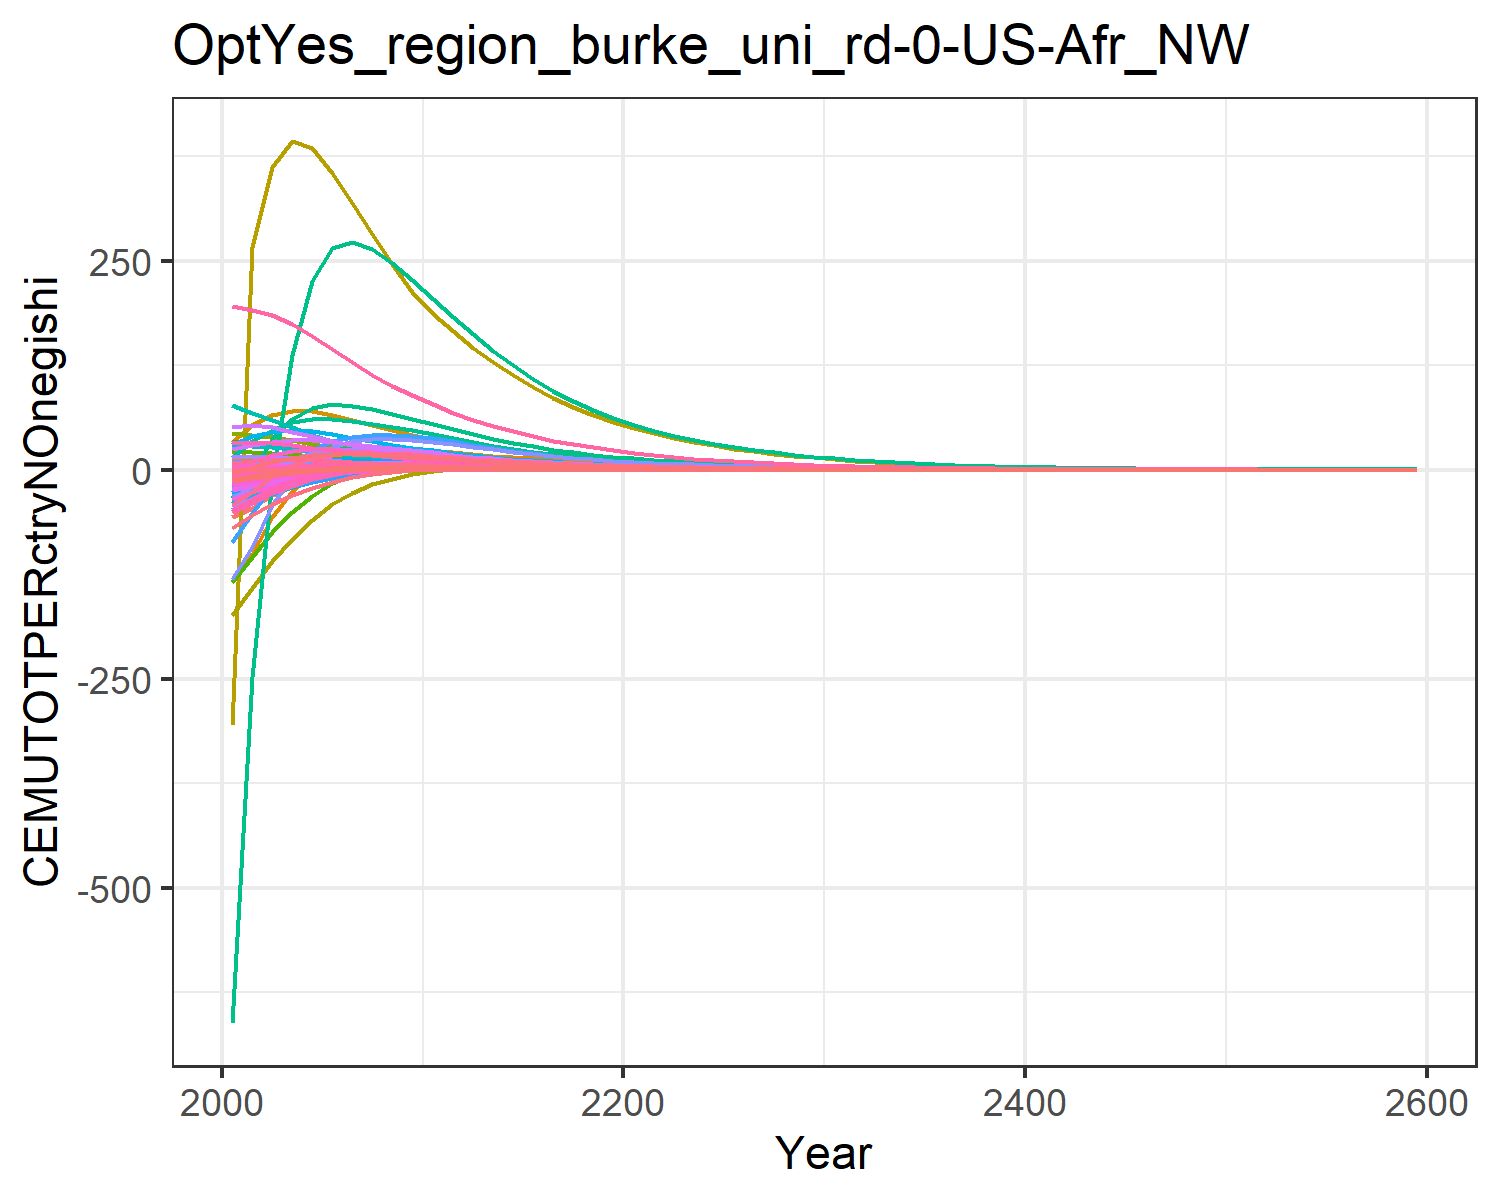

Data behind this chart, as committed beside it:
-56.64533101198248, -11.527927819824948, -0.10188530543972622, 8.219806058788691, 11.310981787620154, -0.4791963722140276, 14.60531749014489, 4.737612399027298, 0.7790737848408569, -25.98120931944796, 5.957578035955568, -12.349668451678651, -24.664045136402542, -134.73008837400977, 0.986489664210945, 1.0106275540501448, 0.14148861466545692, -0.03327274684770918, 1.0186405502023355, -0.0363033505651389, -1.7489136612293386, 33.28723086522205, 0.06187077099551613, 0.19127956882291264
-45.39, -6.383, 0.1526, 9.719, 14.84, -0.1303, 14.33, 4.457, 1.39, -21.28, 5.622, -9.384, -19.12, -100.6, 1.327, 1.278, 0.1638, 0.2446, 1.549, 0.01882, 0.0259, 53.7, 0.08692, 0.21
-30.62, -1.638, 0.3767, 10.62, 16.75, 0.1767, 13.75, 4.152, 1.928, -16.62, 5.257, -6.532, -13.76, -56.57, 1.627, 1.452, 0.1732, 0.489, 2.015, 0.0563, 1.256, 65.88, 0.1011, 0.2276
-19.76, 1.95, 0.4747, 10.93, 17.21, 0.3331, 12.73, 3.76, 2.097, -12.76, 4.772, -4.253, -9.445, -25.51, 1.685, 1.531, 0.1714, 0.591, 2.14, 0.07768, 1.985, 70.68, 0.1056, 0.231
-11.8, 4.64, 0.5018, 10.8, 16.62, 0.4009, 11.42, 3.342, 2.069, -9.484, 4.25, -2.402, -5.901, -3.961, 1.62, 1.538, 0.1615, 0.6134, 2.085, 0.08715, 2.342, 70.08, 0.103, 0.2239
-6.134, 6.199, 0.4865, 10.14, 15.26, 0.4148, 9.96, 2.909, 1.928, -6.673, 3.704, -0.9909, -3.123, 9.686, 1.484, 1.463, 0.1458, 0.5887, 1.926, 0.08769, 2.418, 65.52, 0.09522, 0.206
-2.417, 6.822, 0.451, 9.297, 13.69, 0.3998, 8.541, 2.5, 1.741, -4.542, 3.187, -0.05432, -1.211, 17.33, 1.325, 1.354, 0.1291, 0.5423, 1.73, 0.08367, 2.345, 59.52, 0.08584, 0.1841
-0.06909, 7.013, 0.407, 8.48, 12.16, 0.3702, 7.301, 2.141, 1.543, -3.039, 2.732, 0.5477, 0.05108, 21.27, 1.165, 1.244, 0.1135, 0.4872, 1.527, 0.07769, 2.2, 53.36, 0.07651, 0.1636
1.38, 6.933, 0.3609, 7.708, 10.71, 0.3342, 6.226, 1.829, 1.35, -1.971, 2.336, 0.9244, 0.873, 22.89, 1.013, 1.138, 0.09928, 0.4306, 1.332, 0.07085, 2.022, 47.39, 0.06765, 0.1446
2.247, 6.713, 0.3154, 6.993, 9.391, 0.2958, 5.294, 1.558, 1.168, -1.181, 1.991, 1.165, 1.426, 23.11, 0.8726, 1.038, 0.08648, 0.3754, 1.15, 0.06376, 1.83, 41.79, 0.05945, 0.1275
2.679, 6.205, 0.2779, 6.19, 8.208, 0.2633, 4.566, 1.344, 1.021, -0.6069, 1.719, 1.257, 1.704, 22.18, 0.76, 0.9229, 0.0752, 0.3301, 1.004, 0.05695, 1.641, 36.71, 0.05207, 0.1111
2.857, 5.496, 0.2474, 5.334, 7.146, 0.2362, 3.992, 1.174, 0.9033, -0.2242, 1.502, 1.23, 1.76, 20.69, 0.6702, 0.798, 0.06521, 0.2933, 0.8864, 0.0504, 1.457, 32.09, 0.04541, 0.09578
2.823, 4.822, 0.2197, 4.601, 6.222, 0.2112, 3.494, 1.026, 0.7976, 0.01577, 1.314, 1.158, 1.715, 18.84, 0.59, 0.6907, 0.05656, 0.2601, 0.7815, 0.0446, 1.293, 28.05, 0.03961, 0.0824
2.692, 4.202, 0.1941, 3.961, 5.402, 0.1876, 3.053, 0.8957, 0.7014, 0.1611, 1.147, 1.064, 1.612, 16.95, 0.5176, 0.5964, 0.04895, 0.2295, 0.6863, 0.03922, 1.14, 24.43, 0.03444, 0.07079
2.507, 3.642, 0.1708, 3.406, 4.68, 0.1659, 2.665, 0.7809, 0.6149, 0.2441, 1.001, 0.9616, 1.482, 15.11, 0.4529, 0.514, 0.04229, 0.2018, 0.601, 0.03435, 0.9999, 21.22, 0.02987, 0.06076
2.296, 3.145, 0.1498, 2.926, 4.048, 0.1461, 2.324, 0.6802, 0.5378, 0.2854, 0.8721, 0.8581, 1.339, 13.38, 0.3955, 0.4425, 0.03649, 0.1769, 0.5251, 0.02999, 0.8742, 18.4, 0.02586, 0.05211
2.075, 2.706, 0.1312, 2.511, 3.496, 0.1283, 2.026, 0.5921, 0.4694, 0.2998, 0.7594, 0.7587, 1.196, 11.78, 0.3447, 0.3806, 0.03145, 0.1547, 0.458, 0.02611, 0.7621, 15.92, 0.02236, 0.04466
1.86, 2.322, 0.1146, 2.154, 3.016, 0.1124, 1.765, 0.5152, 0.4091, 0.2971, 0.6609, 0.6661, 1.059, 10.33, 0.3, 0.327, 0.02709, 0.1351, 0.3989, 0.02269, 0.663, 13.76, 0.01931, 0.03825
1.654, 1.989, 0.09995, 1.847, 2.601, 0.09828, 1.537, 0.4481, 0.3561, 0.2837, 0.575, 0.5814, 0.9303, 9.019, 0.2609, 0.2808, 0.02332, 0.1178, 0.347, 0.01968, 0.5757, 11.88, 0.01666, 0.03275
1.463, 1.7, 0.08706, 1.583, 2.24, 0.08579, 1.338, 0.3895, 0.3096, 0.2643, 0.5, 0.5051, 0.8128, 7.854, 0.2266, 0.241, 0.02006, 0.1025, 0.3015, 0.01705, 0.4992, 10.25, 0.01436, 0.02803
1.296, 1.463, 0.07595, 1.366, 1.941, 0.07497, 1.164, 0.3388, 0.2696, 0.2432, 0.435, 0.4406, 0.7121, 6.872, 0.1972, 0.2082, 0.01736, 0.0894, 0.2625, 0.01485, 0.435, 8.895, 0.01245, 0.02416
1.153, 1.267, 0.06636, 1.187, 1.692, 0.06562, 1.014, 0.2949, 0.2353, 0.2226, 0.3788, 0.3861, 0.6265, 6.045, 0.1719, 0.1811, 0.01511, 0.07808, 0.2289, 0.013, 0.381, 7.762, 0.01086, 0.02097
1.022, 1.107, 0.05794, 1.031, 1.475, 0.05738, 0.8821, 0.2567, 0.2051, 0.2037, 0.3297, 0.3408, 0.5548, 5.309, 0.1498, 0.1576, 0.01316, 0.06815, 0.1995, 0.01137, 0.3336, 6.771, 0.009466, 0.01821
0.9043, 0.967, 0.05056, 0.8957, 1.284, 0.05013, 0.7674, 0.2233, 0.1788, 0.1852, 0.2869, 0.3004, 0.4905, 4.657, 0.1305, 0.137, 0.01145, 0.05945, 0.1738, 0.009943, 0.2918, 5.904, 0.008249, 0.0158
0.7983, 0.844, 0.04409, 0.7779, 1.118, 0.04377, 0.6676, 0.1942, 0.1557, 0.1675, 0.2496, 0.2644, 0.4328, 4.08, 0.1136, 0.1191, 0.009961, 0.05183, 0.1514, 0.008687, 0.2551, 5.145, 0.007186, 0.01371
0.7038, 0.7362, 0.03843, 0.6755, 0.9737, 0.0382, 0.5807, 0.1689, 0.1356, 0.1508, 0.2171, 0.2324, 0.3814, 3.572, 0.09885, 0.1035, 0.008664, 0.04516, 0.1318, 0.007587, 0.2229, 4.483, 0.006259, 0.0119
0.6194, 0.6418, 0.03348, 0.5865, 0.8474, 0.03331, 0.505, 0.1469, 0.118, 0.1353, 0.1888, 0.204, 0.3355, 3.124, 0.086, 0.08993, 0.007534, 0.03934, 0.1147, 0.006623, 0.1946, 3.905, 0.005449, 0.01032
0.5442, 0.5592, 0.02916, 0.5091, 0.7372, 0.02904, 0.439, 0.1277, 0.1027, 0.1208, 0.1642, 0.1789, 0.2947, 2.73, 0.0748, 0.07812, 0.00655, 0.03425, 0.09974, 0.005778, 0.1699, 3.4, 0.004742, 0.008951
0.4776, 0.487, 0.02538, 0.4418, 0.6413, 0.0253, 0.3817, 0.111, 0.08934, 0.1076, 0.1428, 0.1567, 0.2586, 2.384, 0.06503, 0.06784, 0.005694, 0.02981, 0.08674, 0.005038, 0.1482, 2.959, 0.004126, 0.007763
0.4186, 0.424, 0.02209, 0.3834, 0.5577, 0.02204, 0.3317, 0.09651, 0.07769, 0.09559, 0.1241, 0.1371, 0.2266, 2.08, 0.05653, 0.0589, 0.004948, 0.02594, 0.07541, 0.004392, 0.1292, 2.575, 0.003589, 0.006731
0.3658, 0.3681, 0.01917, 0.3318, 0.4835, 0.01914, 0.2874, 0.08361, 0.06737, 0.08454, 0.1075, 0.1196, 0.198, 1.809, 0.049, 0.05102, 0.004287, 0.0225, 0.06538, 0.003816, 0.1123, 2.234, 0.003112, 0.005822
0.3186, 0.3186, 0.01658, 0.2866, 0.4178, 0.01657, 0.2483, 0.07221, 0.05825, 0.07445, 0.09288, 0.104, 0.1724, 1.57, 0.04236, 0.04408, 0.003703, 0.01947, 0.05652, 0.003305, 0.0973, 1.931, 0.00269, 0.005023
0.2772, 0.2757, 0.01434, 0.2474, 0.361, 0.01434, 0.2145, 0.06236, 0.05036, 0.06544, 0.08022, 0.09038, 0.15, 1.361, 0.0366, 0.03809, 0.003198, 0.01684, 0.04885, 0.002861, 0.08426, 1.67, 0.002325, 0.004333
0.2411, 0.2385, 0.01241, 0.2136, 0.3119, 0.01241, 0.1852, 0.05384, 0.04352, 0.05743, 0.06927, 0.07849, 0.1304, 1.179, 0.03163, 0.0329, 0.002761, 0.01456, 0.04222, 0.002476, 0.07295, 1.443, 0.002009, 0.003738
0.2095, 0.2063, 0.01073, 0.1844, 0.2694, 0.01074, 0.1599, 0.04648, 0.03761, 0.05033, 0.05981, 0.06814, 0.1134, 1.022, 0.02732, 0.02841, 0.002384, 0.01258, 0.03648, 0.002143, 0.06314, 1.247, 0.001736, 0.003224
0.182, 0.1784, 0.009272, 0.1592, 0.2327, 0.009289, 0.1381, 0.04013, 0.0325, 0.04407, 0.05164, 0.05912, 0.09845, 0.885, 0.0236, 0.02454, 0.002058, 0.01088, 0.03151, 0.001854, 0.05464, 1.078, 0.0015, 0.002781
0.158, 0.1542, 0.008015, 0.1374, 0.201, 0.008033, 0.1192, 0.03464, 0.02808, 0.03854, 0.04458, 0.05128, 0.08548, 0.7663, 0.02038, 0.02119, 0.001777, 0.009401, 0.02722, 0.001603, 0.04727, 0.9311, 0.001295, 0.002398
0.1372, 0.1333, 0.006927, 0.1186, 0.1735, 0.006946, 0.1029, 0.0299, 0.02425, 0.03368, 0.03848, 0.04447, 0.07418, 0.6634, 0.0176, 0.0183, 0.001534, 0.008124, 0.02351, 0.001387, 0.0409, 0.8043, 0.001119, 0.002068
0.119, 0.1152, 0.005986, 0.1023, 0.1498, 0.006006, 0.08888, 0.02581, 0.02095, 0.02941, 0.03322, 0.03855, 0.06436, 0.5741, 0.0152, 0.0158, 0.001324, 0.007019, 0.0203, 0.001199, 0.03537, 0.6948, 0.0009663, 0.001784
0.1032, 0.0996, 0.005172, 0.08832, 0.1294, 0.005192, 0.07672, 0.02228, 0.01809, 0.02566, 0.02867, 0.0334, 0.05582, 0.4968, 0.01313, 0.01364, 0.001142, 0.006064, 0.01753, 0.001037, 0.03059, 0.6001, 0.0008344, 0.001538
0.08951, 0.08606, 0.004468, 0.07621, 0.1117, 0.004487, 0.06623, 0.01923, 0.01562, 0.02238, 0.02475, 0.02894, 0.0484, 0.4298, 0.01133, 0.01177, 0.000986, 0.005239, 0.01514, 0.0008963, 0.02645, 0.5183, 0.0007205, 0.001327
0.07759, 0.07436, 0.00386, 0.06576, 0.09643, 0.003878, 0.05717, 0.01659, 0.01349, 0.0195, 0.02136, 0.02507, 0.04195, 0.3718, 0.009785, 0.01016, 0.0008509, 0.004525, 0.01307, 0.0007748, 0.02287, 0.4476, 0.0006221, 0.001144
0.06725, 0.06424, 0.003334, 0.05675, 0.08324, 0.003351, 0.04934, 0.01432, 0.01165, 0.01699, 0.01844, 0.02171, 0.03635, 0.3216, 0.008447, 0.008773, 0.0007342, 0.003908, 0.01129, 0.0006697, 0.01977, 0.3865, 0.0005371, 0.0009864
0.05827, 0.0555, 0.00288, 0.04896, 0.07185, 0.002896, 0.04259, 0.01236, 0.01006, 0.01479, 0.01591, 0.0188, 0.0315, 0.2781, 0.007292, 0.007573, 0.0006336, 0.003376, 0.009744, 0.0005787, 0.01709, 0.3337, 0.0004637, 0.0008506
0.05048, 0.04794, 0.002487, 0.04224, 0.06202, 0.002502, 0.03675, 0.01066, 0.008684, 0.01288, 0.01373, 0.01627, 0.02729, 0.2405, 0.006294, 0.006536, 0.0005467, 0.002915, 0.008412, 0.0005001, 0.01477, 0.2882, 0.0004003, 0.0007334
0.04372, 0.0414, 0.002148, 0.03645, 0.05353, 0.002162, 0.03172, 0.0092, 0.007497, 0.0112, 0.01185, 0.01409, 0.02363, 0.2079, 0.005433, 0.005641, 0.0004717, 0.002517, 0.007261, 0.0004322, 0.01276, 0.2488, 0.0003456, 0.0006324
0.03786, 0.03576, 0.001855, 0.03144, 0.0462, 0.001867, 0.02737, 0.007938, 0.006472, 0.009742, 0.01022, 0.01219, 0.02046, 0.1797, 0.004689, 0.004868, 0.000407, 0.002174, 0.006268, 0.0003734, 0.01103, 0.2148, 0.0002983, 0.0005453
0.03279, 0.03088, 0.001602, 0.02713, 0.03987, 0.001613, 0.02362, 0.006849, 0.005587, 0.00847, 0.008822, 0.01055, 0.01772, 0.1554, 0.004047, 0.004201, 0.0003511, 0.001877, 0.00541, 0.0003226, 0.009532, 0.1854, 0.0002575, 0.0004701
0.02838, 0.02667, 0.001383, 0.0234, 0.03441, 0.001393, 0.02039, 0.00591, 0.004822, 0.007361, 0.007612, 0.009126, 0.01534, 0.1343, 0.003493, 0.003626, 0.0003029, 0.00162, 0.004669, 0.0002787, 0.008236, 0.1601, 0.0002222, 0.0004053
0.02457, 0.02303, 0.001194, 0.02019, 0.02969, 0.001203, 0.01759, 0.005099, 0.004162, 0.006396, 0.006568, 0.007895, 0.01328, 0.116, 0.003014, 0.003129, 0.0002614, 0.001399, 0.00403, 0.0002407, 0.007115, 0.1382, 0.0001918, 0.0003495
0.02126, 0.01988, 0.001031, 0.01742, 0.02562, 0.001039, 0.01518, 0.004399, 0.003592, 0.005556, 0.005667, 0.006829, 0.01149, 0.1003, 0.002601, 0.0027, 0.0002255, 0.001208, 0.003478, 0.0002079, 0.006147, 0.1193, 0.0001655, 0.0003013
0.0184, 0.01717, 0.00089, 0.01502, 0.02211, 0.0008976, 0.0131, 0.003795, 0.0031, 0.004825, 0.004889, 0.005907, 0.009942, 0.08665, 0.002245, 0.002329, 0.0001945, 0.001043, 0.003001, 0.0001796, 0.00531, 0.1029, 0.0001428, 0.0002598
0.01592, 0.01482, 0.0007683, 0.01296, 0.01908, 0.0007751, 0.0113, 0.003274, 0.002676, 0.004189, 0.004218, 0.005108, 0.008602, 0.07487, 0.001937, 0.00201, 0.0001678, 0.0008999, 0.00259, 0.0001551, 0.004587, 0.08884, 0.0001233, 0.000224
0.01378, 0.01279, 0.0006632, 0.01118, 0.01646, 0.0006693, 0.00975, 0.002824, 0.002309, 0.003636, 0.003639, 0.004418, 0.007442, 0.06469, 0.001671, 0.001734, 0.0001447, 0.0007768, 0.002235, 0.000134, 0.003962, 0.07667, 0.0001064, 0.0001931
0.01192, 0.01105, 0.0005725, 0.009642, 0.0142, 0.0005779, 0.008413, 0.002436, 0.001993, 0.003155, 0.00314, 0.00382, 0.006438, 0.05588, 0.001442, 0.001496, 0.0001249, 0.0006705, 0.001929, 0.0001157, 0.003422, 0.06617, 9.179288242680545e-5, 0.0001665
0.01031, 0.009535, 0.0004942, 0.008317, 0.01226, 0.000499, 0.007258, 0.002102, 0.00172, 0.002738, 0.002709, 0.003303, 0.005569, 0.04828, 0.001244, 0.001291, 0.0001077, 0.0005787, 0.001664, 9.990832366425746e-5, 0.002955, 0.05711, 7.920721842725694e-5, 0.0001435
0.008916, 0.00823, 0.0004265, 0.007173, 0.01057, 0.0004308, 0.006262, 0.001813, 0.001484, 0.002375, 0.002337, 0.002855, 0.004816, 0.0417, 0.001073, 0.001114, 9.289401912668844e-5, 0.0004995, 0.001436, 8.627142608038978e-5, 0.002552, 0.04928, 6.834511782165041e-5, 0.0001237
0.007711, 0.007104, 0.0003681, 0.006187, 0.009123, 0.0003719, 0.005402, 0.001564, 0.00128, 0.00206, 0.002016, 0.002468, 0.004165, 0.03602, 0.0009262, 0.0009609, 8.01254259886766e-5, 0.0004311, 0.001239, 7.449247081837626e-5, 0.002204, 0.04253, 5.897089203044149e-5, 0.0001067
0.006669, 0.006132, 0.0003177, 0.005336, 0.00787, 0.0003211, 0.004661, 0.001349, 0.001105, 0.001786, 0.001739, 0.002133, 0.003602, 0.03111, 0.0007991, 0.000829, 6.911049939359697e-5, 0.000372, 0.001069, 6.431890039207088e-5, 0.001903, 0.0367, 5.088102050570381e-5, 9.194655043277509e-5
0.04154, 0.0382, 0.001979, 0.03324, 0.04902, 0.002, 0.02903, 0.008403, 0.006882, 0.01113, 0.01083, 0.01329, 0.02243, 0.1938, 0.004977, 0.005164, 0.0004305, 0.002317, 0.006658, 0.0004006, 0.01186, 0.2286, 0.0003169, 0.0005727
